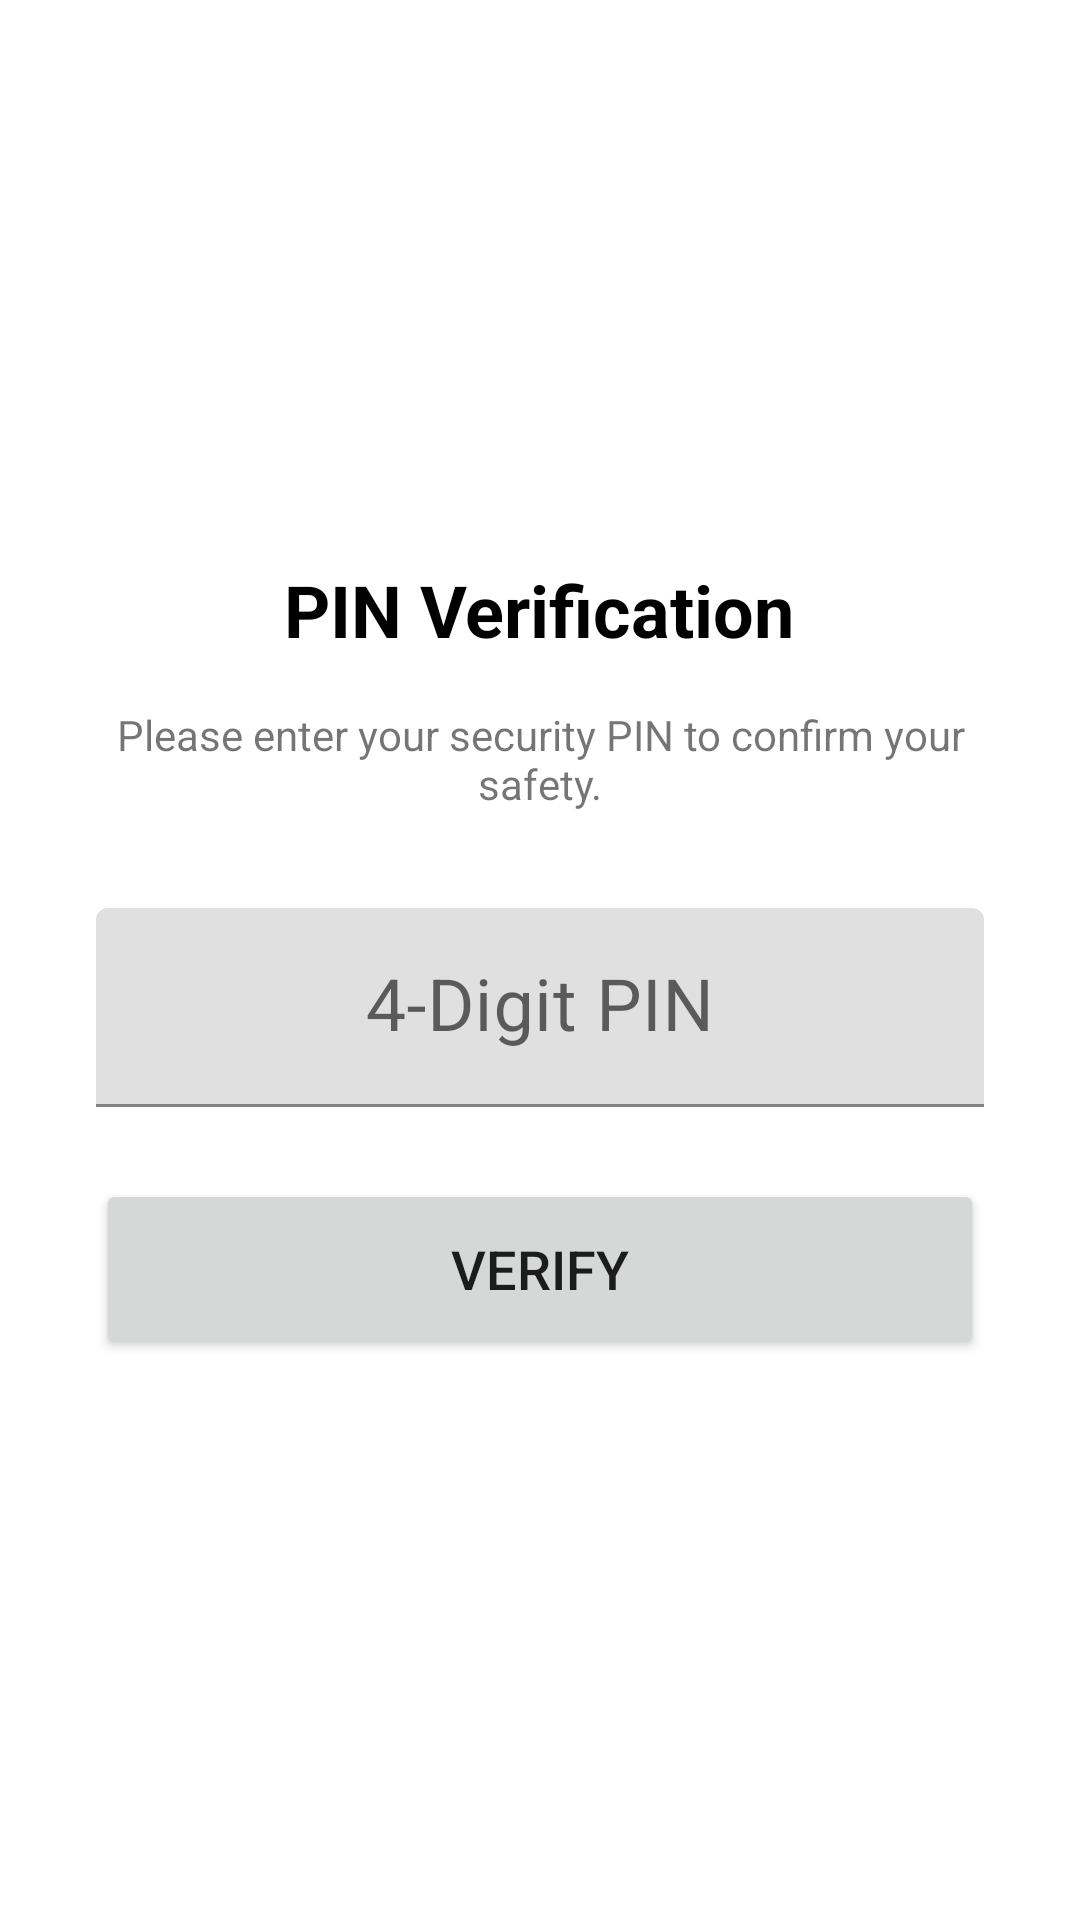

Layout XML and referenced resources for this Android screen:
<!-- AndroidManifest.xml: activity theme AppTheme.NoActionBar -->
<!-- res/layout/activity_pin.xml -->
<?xml version="1.0" encoding="utf-8"?>
<LinearLayout xmlns:android="http://schemas.android.com/apk/res/android"
    android:layout_width="match_parent"
    android:layout_height="match_parent"
    android:orientation="vertical"
    android:padding="32dp"
    android:gravity="center"
    android:background="#FFFFFF">

    <TextView
        android:layout_width="wrap_content"
        android:layout_height="wrap_content"
        android:text="PIN Verification"
        android:textSize="24sp"
        android:textStyle="bold"
        android:textColor="#000000"
        android:layout_marginBottom="16dp" />

    <TextView
        android:layout_width="wrap_content"
        android:layout_height="wrap_content"
        android:text="Please enter your security PIN to confirm your safety."
        android:gravity="center"
        android:layout_marginBottom="32dp" />

    <com.google.android.material.textfield.TextInputLayout
        android:layout_width="match_parent"
        android:layout_height="wrap_content"
        android:layout_marginBottom="24dp">

        <com.google.android.material.textfield.TextInputEditText
            android:id="@+id/etPinVerify"
            android:layout_width="match_parent"
            android:layout_height="wrap_content"
            android:hint="4-Digit PIN"
            android:inputType="numberPassword"
            android:maxLength="4"
            android:gravity="center"
            android:textSize="24sp" />
    </com.google.android.material.textfield.TextInputLayout>

    <Button
        android:id="@+id/btnVerifyPin"
        android:layout_width="match_parent"
        android:layout_height="60dp"
        android:text="VERIFY"
        android:textSize="18sp" />

</LinearLayout>
<!-- resources referenced by this layout -->
<resources>
  <style name="AppTheme.NoActionBar" parent="Theme.MaterialComponents.Light.NoActionBar">
          <item name="windowActionBar">false</item>
          <item name="windowNoTitle">true</item>
          <item name="android:windowBackground">@color/backgroundColor</item>
      </style>
  <color name="backgroundColor">#D6C6FF</color>
</resources>
